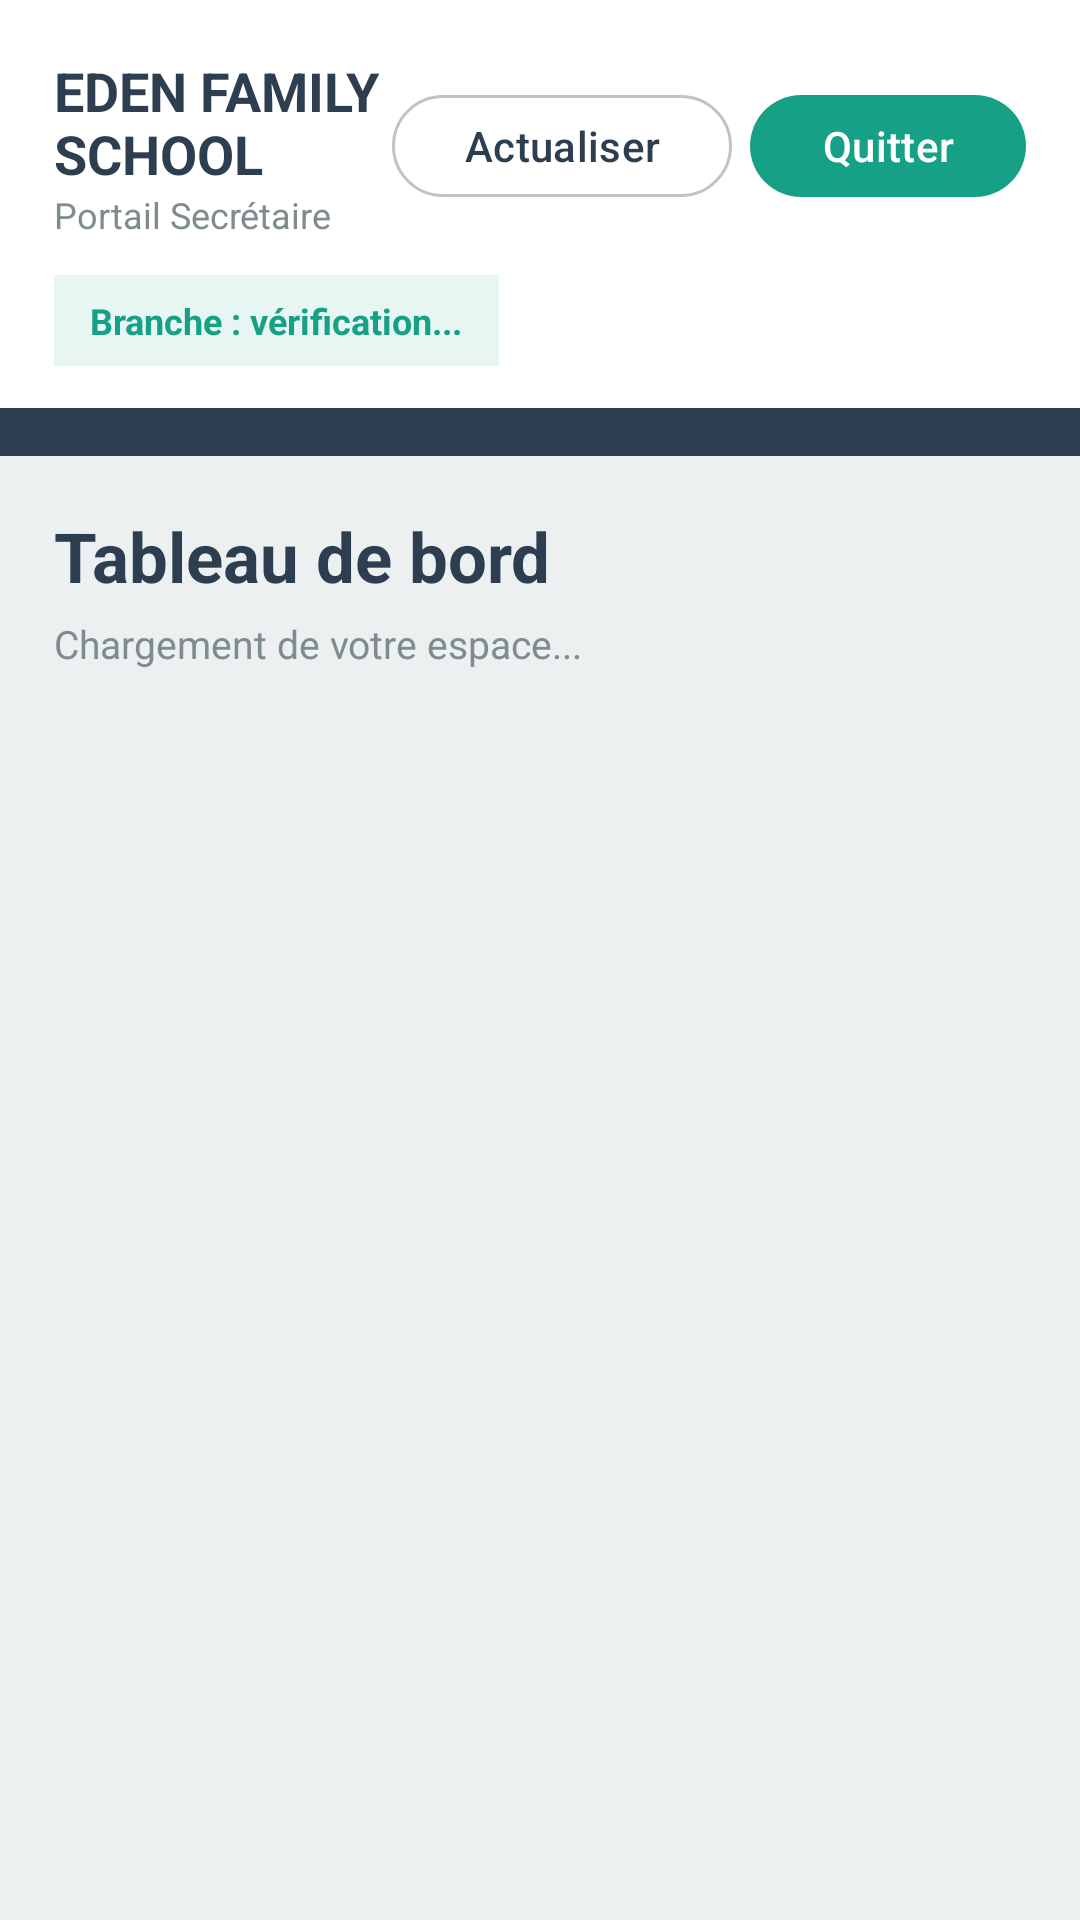

The Android layout XML behind this screen, and the referenced resources:
<!-- AndroidManifest.xml: application theme Theme.Eden_smart -->
<!-- res/layout/activity_secretary_portal.xml -->
<?xml version="1.0" encoding="utf-8"?>
<LinearLayout xmlns:android="http://schemas.android.com/apk/res/android"
    xmlns:app="http://schemas.android.com/apk/res-auto"
    android:id="@+id/secretaryRoot"
    android:layout_width="match_parent"
    android:layout_height="match_parent"
    android:orientation="vertical"
    android:background="#ECF0F1">

    <LinearLayout
        android:layout_width="match_parent"
        android:layout_height="wrap_content"
        android:orientation="vertical"
        android:paddingStart="18dp"
        android:paddingEnd="18dp"
        android:paddingTop="18dp"
        android:paddingBottom="14dp"
        android:background="#FFFFFF">

        <LinearLayout
            android:layout_width="match_parent"
            android:layout_height="wrap_content"
            android:gravity="center_vertical">
            <LinearLayout
                android:layout_width="0dp"
                android:layout_height="wrap_content"
                android:layout_weight="1"
                android:orientation="vertical">
                <TextView
                    android:layout_width="wrap_content"
                    android:layout_height="wrap_content"
                    android:text="EDEN FAMILY SCHOOL"
                    android:textColor="#2C3E50"
                    android:textSize="18sp"
                    android:textStyle="bold" />
                <TextView
                    android:id="@+id/secretaryUserLabel"
                    android:layout_width="wrap_content"
                    android:layout_height="wrap_content"
                    android:text="Portail Secrétaire"
                    android:textColor="#7F8C8D"
                    android:textSize="12sp" />
            </LinearLayout>
            <com.google.android.material.button.MaterialButton
                android:id="@+id/secretaryRefresh"
                style="@style/Widget.Material3.Button.OutlinedButton"
                android:layout_width="wrap_content"
                android:layout_height="42dp"
                android:minWidth="0dp"
                android:text="Actualiser"
                android:textAllCaps="false"
                android:textColor="#2C3E50"
                app:strokeColor="#BDC3C7" />
            <com.google.android.material.button.MaterialButton
                android:id="@+id/secretaryLogout"
                android:layout_width="wrap_content"
                android:layout_height="42dp"
                android:layout_marginStart="6dp"
                android:minWidth="0dp"
                android:text="Quitter"
                android:textAllCaps="false"
                android:textColor="#FFFFFF"
                app:backgroundTint="#16A085" />
        </LinearLayout>

        <TextView
            android:id="@+id/secretaryBranchLabel"
            android:layout_width="wrap_content"
            android:layout_height="wrap_content"
            android:layout_marginTop="12dp"
            android:background="#E8F6F3"
            android:paddingStart="12dp"
            android:paddingEnd="12dp"
            android:paddingTop="7dp"
            android:paddingBottom="7dp"
            android:text="Branche : vérification..."
            android:textColor="#16A085"
            android:textSize="12sp"
            android:textStyle="bold" />
    </LinearLayout>

    <HorizontalScrollView
        android:layout_width="match_parent"
        android:layout_height="wrap_content"
        android:background="#2C3E50"
        android:fillViewport="false"
        android:scrollbars="none">
        <LinearLayout
            android:id="@+id/secretaryNavigation"
            android:layout_width="wrap_content"
            android:layout_height="wrap_content"
            android:orientation="horizontal"
            android:paddingStart="8dp"
            android:paddingEnd="8dp"
            android:paddingTop="8dp"
            android:paddingBottom="8dp" />
    </HorizontalScrollView>

    <ScrollView
        android:layout_width="match_parent"
        android:layout_height="0dp"
        android:layout_weight="1"
        android:fillViewport="true">
        <LinearLayout
            android:id="@+id/secretaryContent"
            android:layout_width="match_parent"
            android:layout_height="wrap_content"
            android:orientation="vertical"
            android:padding="18dp">

            <TextView
                android:id="@+id/secretaryPageTitle"
                android:layout_width="match_parent"
                android:layout_height="wrap_content"
                android:text="Tableau de bord"
                android:textColor="#2C3E50"
                android:textSize="23sp"
                android:textStyle="bold" />

            <TextView
                android:id="@+id/secretaryPageDescription"
                android:layout_width="match_parent"
                android:layout_height="wrap_content"
                android:layout_marginTop="5dp"
                android:text="Chargement de votre espace..."
                android:textColor="#7F8C8D"
                android:textSize="13sp" />

            <LinearLayout
                android:id="@+id/secretaryCards"
                android:layout_width="match_parent"
                android:layout_height="wrap_content"
                android:layout_marginTop="16dp"
                android:orientation="vertical" />

            <TextView
                android:id="@+id/secretaryStatus"
                android:layout_width="match_parent"
                android:layout_height="wrap_content"
                android:layout_marginTop="12dp"
                android:textColor="#7F8C8D"
                android:textSize="12sp" />

            <LinearLayout
                android:id="@+id/secretaryRecords"
                android:layout_width="match_parent"
                android:layout_height="wrap_content"
                android:layout_marginTop="10dp"
                android:orientation="vertical" />
        </LinearLayout>
    </ScrollView>
</LinearLayout>
<!-- resources referenced by this layout -->
<resources>
  <style name="Theme.Eden_smart" parent="Base.Theme.Eden_smart" />
  <style name="Base.Theme.Eden_smart" parent="Theme.Material3.DayNight.NoActionBar">
          
          
      </style>
</resources>
